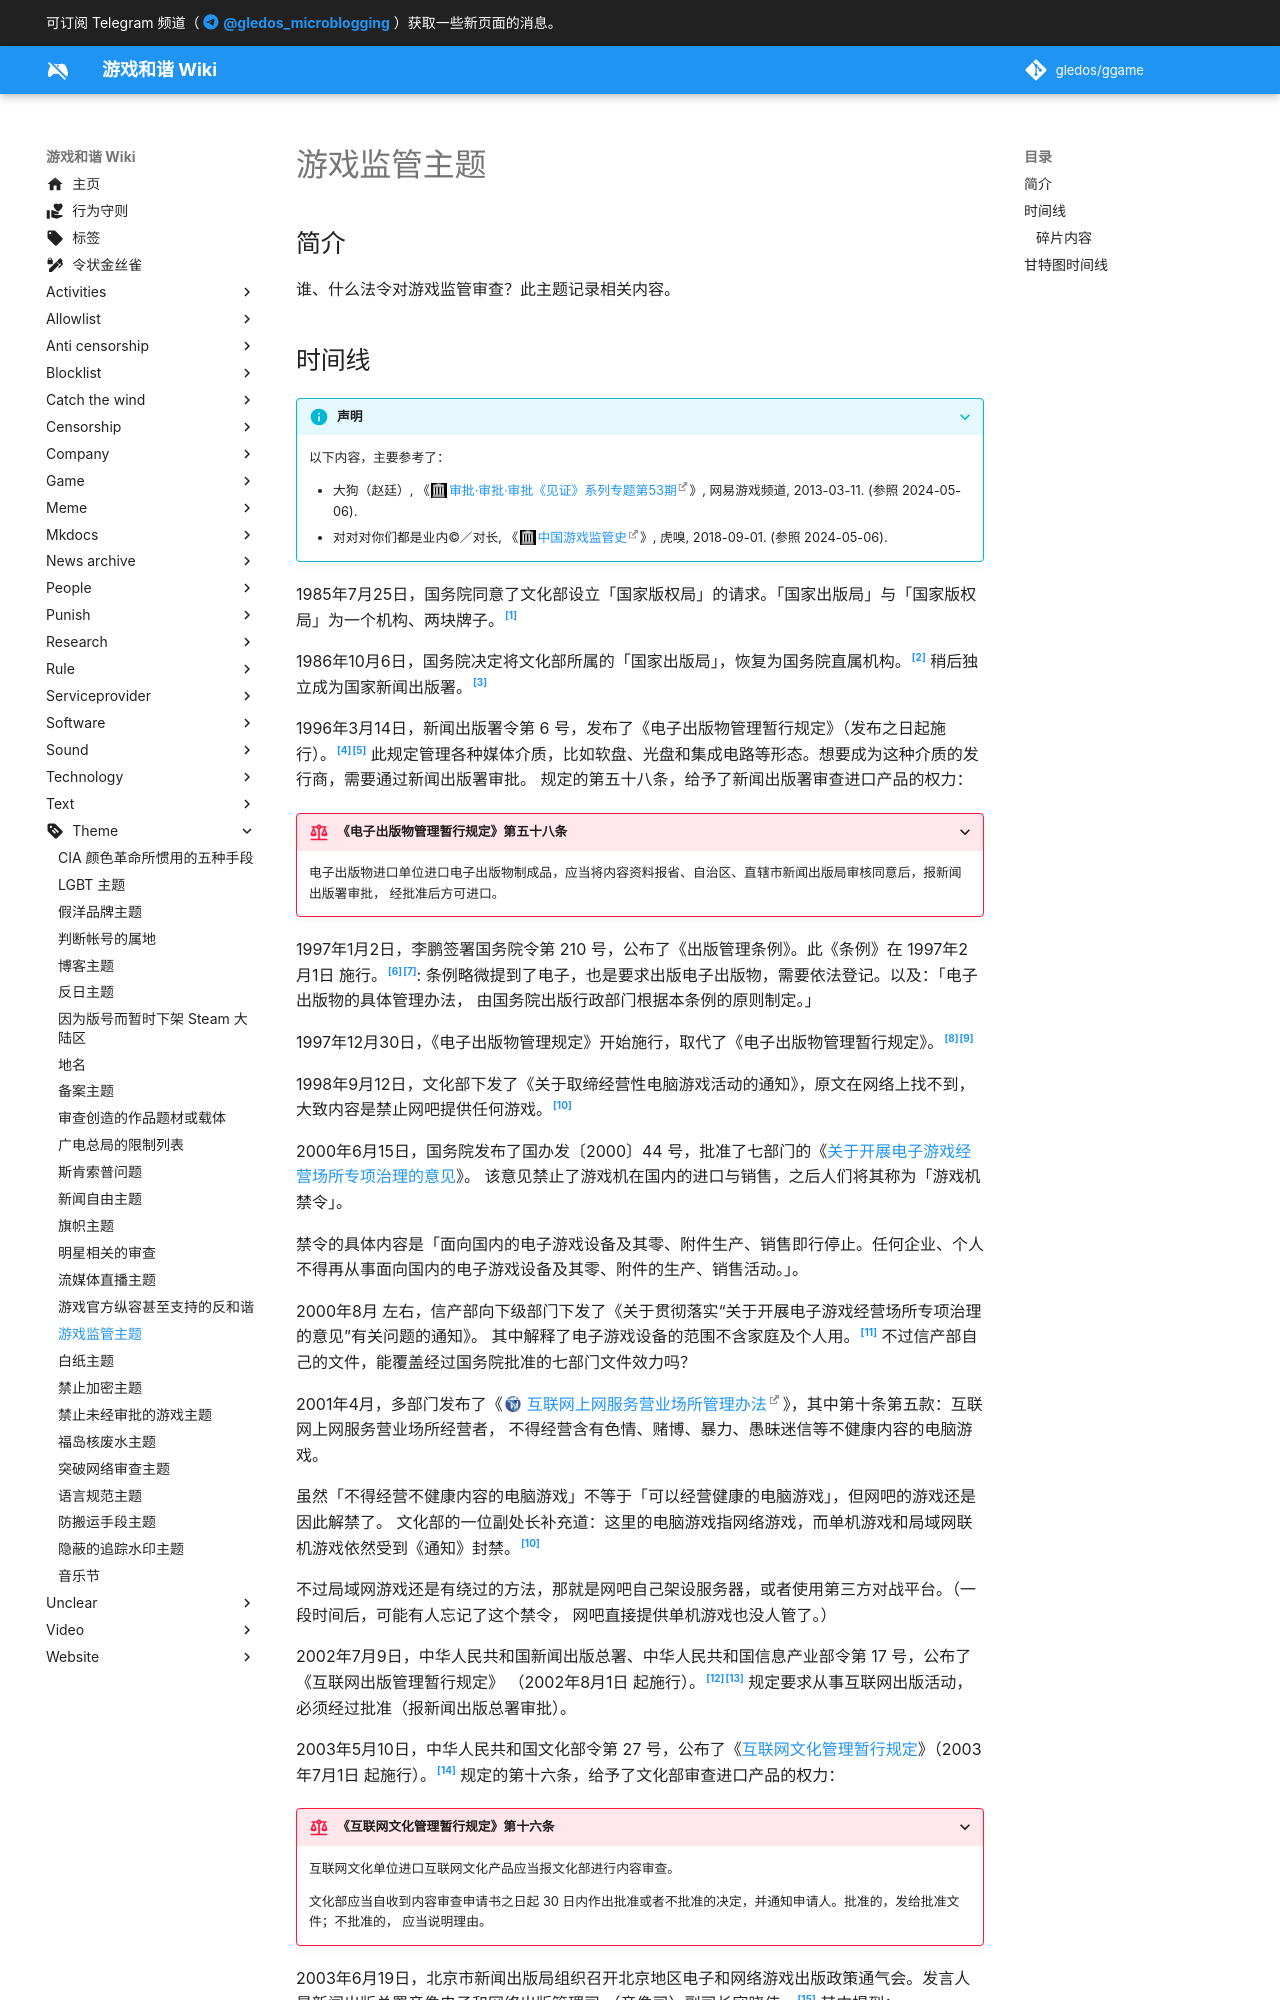

repository: gledos/ggame · page: theme/游戏监管主题.html · generator: mkdocs

---
title: "游戏监管主题"
description:
published: true
date: "2024-05-06T17:04:00"
特殊标签标记: #无标签
editor: markdown
dateCreated: "2024-05-06T12:42:56"
---

## 简介

谁、什么法令对游戏监管审查？此主题记录相关内容。

## 时间线

> [!info]+ 声明
>
> 以下内容，主要参考了：
>
> +   大狗（赵廷）, 《[审批·审批·审批《见证》系列专题第53期](https://web.archive.org/web/20191112032319/http://play.163.com/special/jianzheng_53/)》, 网易游戏频道, 2013-03-11. (参照 2024-05-06).
> +   对对对你们都是业内©／对长, 《[中国游戏监管史](https://web.archive.org/web/20221102101056/https://www.huxiu.com/article/260579.html)》, 虎嗅, 2018-09-01. (参照 2024-05-06).

1985年7月25日，国务院同意了文化部设立「国家版权局」的请求。「国家出版局」与「国家版权局」为一个机构、两块牌子。[^5873]

[^5873]: 国务院, 《[国务院关于文化部设立国家版权局，出版局改称国家出版局的批复](https://web.archive.org/web/20240506071557/https://www.gov.cn/zhengce/zhengceku/2012-07/16/content_5873.htm)》, 中国政府网, 1985-07-25. (参照 2024-05-06).

1986年10月6日，国务院决定将文化部所属的「国家出版局」，恢复为国务院直属机构。[^65407] 稍后独立成为国家新闻出版署。[^44114]

[^65407]: 国务院, 《[国务院关于恢复国家出版局为国务院直属局建制的通知](https://web.archive.org/web/20180319004343/http://www.gov.cn/xxgk/pub/govpublic/mrlm/201207/t20120725_65407.html)》, 中华人民共和国国务院办公厅, 1986-10-06. (参照 2024-05-06).

[^44114]: 新华网, 《[新闻出版总署六十年机构变迁记](https://web.archive.org/web/20190510225622/http://news.sohu.com/20090911/n266644114.shtml)》, 搜狐新闻, 2009-09-11. (参照 2024-05-06).

1996年3月14日，新闻出版署令第 6 号，发布了《电子出版物管理暂行规定》（发布之日起施行）。[^49621][^49622]
此规定管理各种媒体介质，比如软盘、光盘和集成电路等形态。想要成为这种介质的发行商，需要通过新闻出版署审批。
规定的第五十八条，给予了新闻出版署审查进口产品的权力：

[^49621]: 《[电子出版物管理暂行规定](https://zh.wikisource.org/wiki/电子出版物管理暂行规定)》, 维基文库，自由的图书馆, 1996-03-14. (参照 2024-05-06).

[^49622]: 《[电子出版物管理暂行规定](https://falvdb.com/law/codex/acts/364962-电子出版物管理暂行规定)》, 法律法规数据库, 1996-03-14. (参照 2024-05-06).

> [!rule]+ 《电子出版物管理暂行规定》第五十八条
>
> 电子出版物进口单位进口电子出版物制成品，应当将内容资料报省、自治区、直辖市新闻出版局审核同意后，报新闻出版署审批，
> 经批准后方可进口。

1997年1月2日，李鹏签署国务院令第 210 号，公布了《出版管理条例》。此《条例》在 1997年2月1日 施行。[^001][^002]:
条例略微提到了电子，也是要求出版电子出版物，需要依法登记。以及：「电子出版物的具体管理办法，
由国务院出版行政部门根据本条例的原则制定。」

[^001]: 《[出版管理条例 (1997年)](https://zh.wikisource.org/wiki/出版管理条例_(1997年))》, 维基文库，自由的图书馆, 1997-01-02. (参照 2024-05-06).

[^002]: 《[中华人民共和国国务院令第210号](https://zh.wikisource.org/wiki/中华人民共和国国务院令第210号)》, 维基文库，自由的图书馆, 1997-01-02. (参照 2024-05-06).

1997年12月30日，《电子出版物管理规定》开始施行，取代了《电子出版物管理暂行规定》。[^21821][^21822]

[^21821]: 《[电子出版物管理规定](https://zh.wikisource.org/wiki/电子出版物管理规定)》, 维基文库，自由的图书馆, 1997-12-30. (参照 2024-05-06).

[^21822]: 《[电子出版物管理规定](https://falvdb.com/law/codex/acts/362182-电子出版物管理规定)》, 法律法规数据库, 1997-12-30. (参照 2024-05-06).

1998年9月12日，文化部下发了《关于取缔经营性电脑游戏活动的通知》，原文在网络上找不到，大致内容是禁止网吧提供任何游戏。[^cin]

[^cin]: 《[灰姑娘的守护者：改变游戏业的不可改变之力](/research/灰姑娘的守护者_改变游戏业的不可改变之力.md)》, 家用电脑与游戏, 2011-06-. [Online].

2000年6月15日，国务院发布了国办发〔2000〕44 号，批准了七部门的《[关于开展电子游戏经营场所专项治理的意见](/rule/国务院/办公厅/关于开展电子游戏经营场所专项治理的意见.md)》。
该意见禁止了游戏机在国内的进口与销售，之后人们将其称为「游戏机禁令」。

禁令的具体内容是「面向国内的电子游戏设备及其零、附件生产、销售即行停止。任何企业、个人不得再从事面向国内的电子游戏设备及其零、附件的生产、销售活动。」。

2000年8月 左右，信产部向下级部门下发了《关于贯彻落实“关于开展电子游戏经营场所专项治理的意见”有关问题的通知》。
其中解释了电子游戏设备的范围不含家庭及个人用。[^59728] 不过信产部自己的文件，能覆盖经过国务院批准的七部门文件效力吗？

[^59728]: 湖南省信息产业厅, 《[湖南省信息产业厅关于贯彻落实“关于开展电子游戏经营场所专项治理的意见”有关问题的通知](https://web.archive.org/web/20240509083858/https://gxt.hunan.gov.cn/xxgk_71033/tzgg/200101/t20010112_2059728.html)》, 湖南省工业和信息化厅, 2001-01-12. (参照 2024-05-09).

2001年4月，多部门发布了《[互联网上网服务营业场所管理办法][]》，其中第十条第五款：互联网上网服务营业场所经营者，
不得经营含有色情、赌博、暴力、愚昧迷信等不健康内容的电脑游戏。

[互联网上网服务营业场所管理办法]: https://zh.wikisource.org/wiki/互联网上网服务营业场所管理办法
